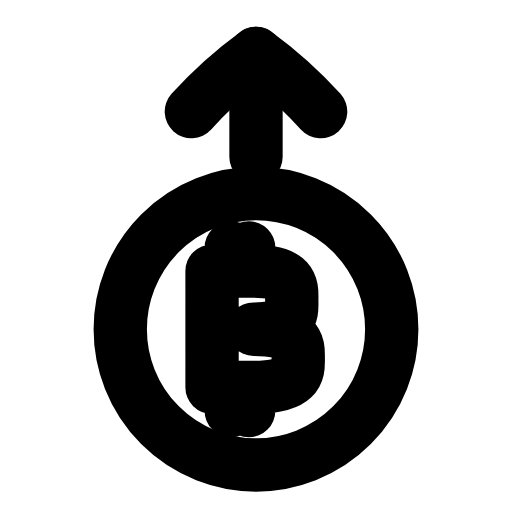
t = 0.00 s
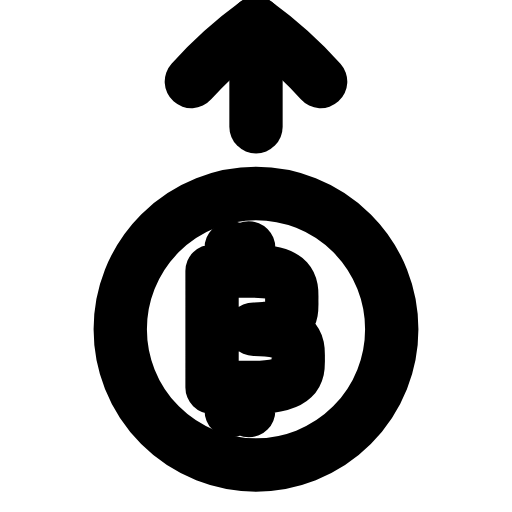
t = 0.24 s
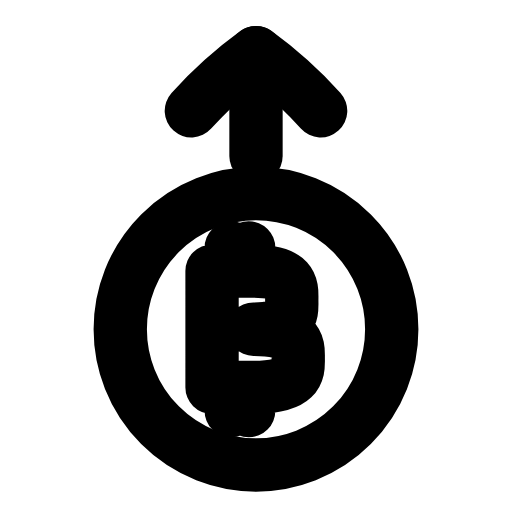
t = 0.47 s
t = 0.68 s: frame unchanged from t = 0.00 s, image omitted
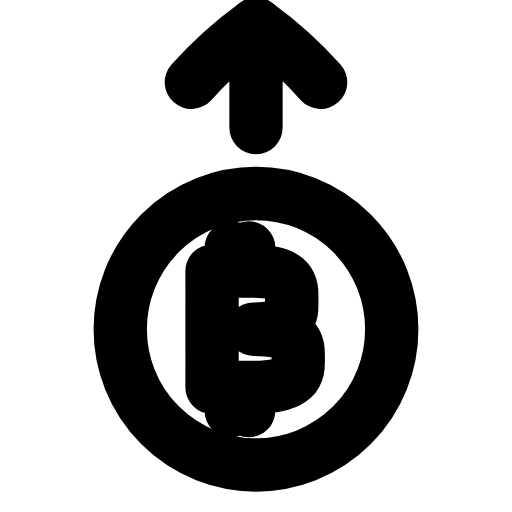
t = 0.95 s
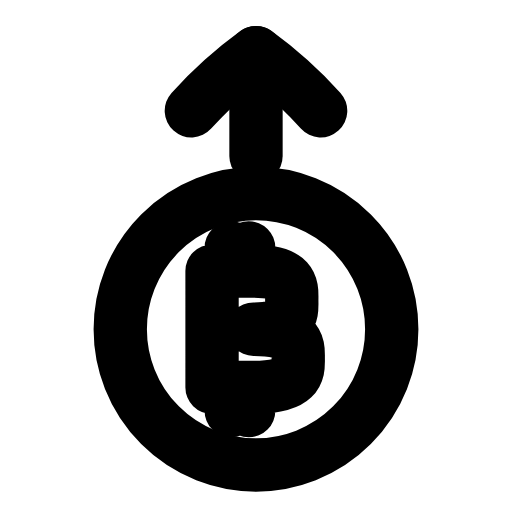
t = 1.16 s

The animated SVG that drew these frames (rendered in a browser with its animation timeline set to each time). Animation: 1 SMIL element (animateTransform=1); one cycle of 1.40 s, repeats indefinitely.

<svg xmlns="http://www.w3.org/2000/svg" width="24" height="24" viewBox="0 0 24 24" fill="none"><g transform="translate(-0.12 -0.121) scale(1.01)"><circle stroke="currentColor" stroke-width="2.475" stroke-linecap="round" stroke-linejoin="round" fill="none" cx="12" cy="15.4" r="6.3"></circle><path stroke="currentColor" stroke-width="2.475" stroke-linecap="round" stroke-linejoin="round" fill="none" d="M9.96 12.7L11.88 12.7C13.8 12.7 13.66 13.51 13.66 14.05C13.66 14.59 13.8 15.4 11.88 15.4C14.09 15.4 13.96 16.21 13.96 16.75C13.96 17.29 14.09 18.1 11.88 18.1L9.96 18.1ZM10.85 11.62L10.85 12.7M11.66 11.62L11.66 12.7M10.85 18.1L10.85 19.18M11.66 18.1L11.66 19.18"></path><g><animateTransform attributeName="transform" type="translate" values="0 0;0 -1.4;0 0;0 0;0 -1.4;0 0;0 0" keyTimes="0;0.225;0.45;0.6;0.75;0.9;1" dur="1.4s" repeatCount="indefinite" calcMode="spline" keySplines="0.16 1 0.3 1;0.16 1 0.3 1;0.16 1 0.3 1;0.16 1 0.3 1;0.16 1 0.3 1;0.16 1 0.3 1"/><line stroke="currentColor" stroke-width="2.475" stroke-linecap="round" stroke-linejoin="round" fill="none" x1="12" y1="2.6" x2="12" y2="7.4"></line><path stroke="currentColor" stroke-width="2.475" stroke-linecap="round" stroke-linejoin="round" fill="none" d="M9 5.3C9.9 4.3 10.9 3.4 12 2.6C13.1 3.4 14.1 4.3 15 5.3"></path></g></g></svg>
